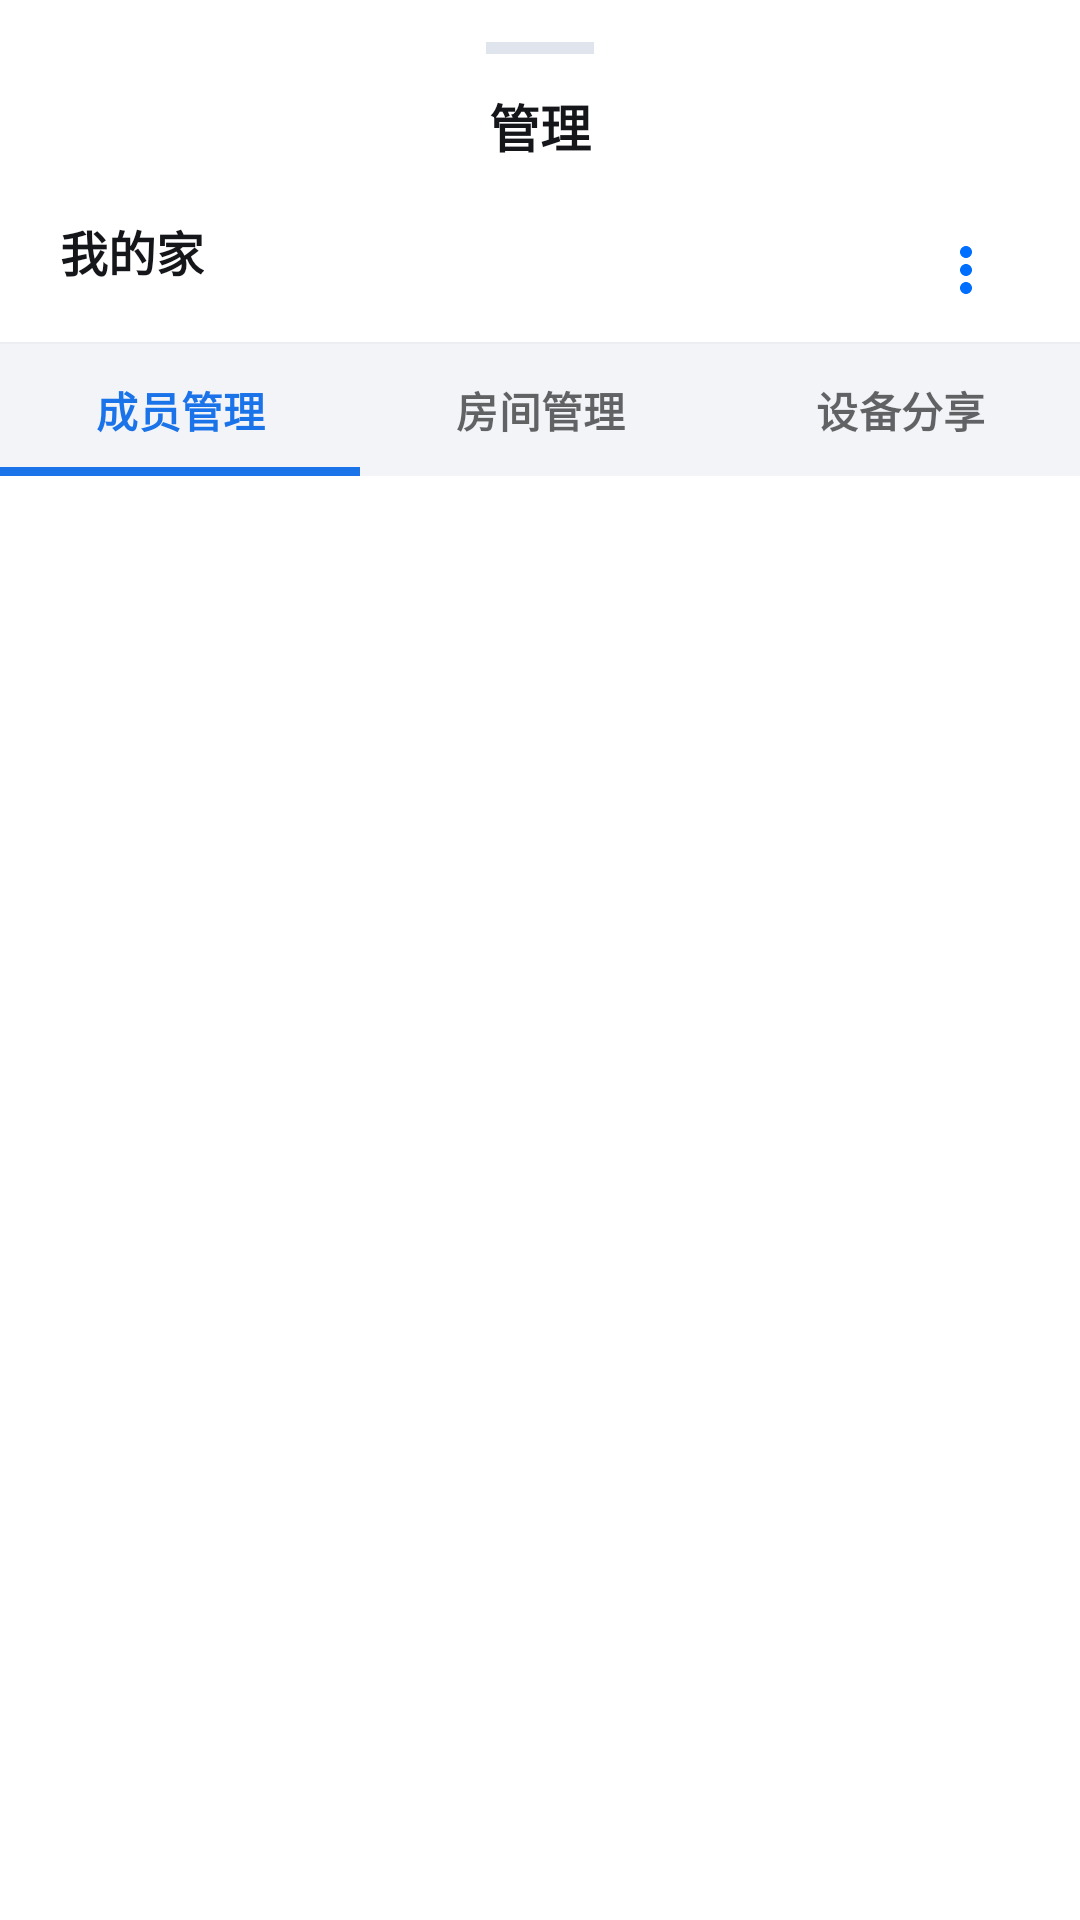

Write the Android layout XML for this screen, with the resource values it uses.
<!-- AndroidManifest.xml: application theme iot_Theme.Android -->
<!-- res/layout/iot_dialog_family_manage.xml -->
<?xml version="1.0" encoding="utf-8"?>
<LinearLayout xmlns:android="http://schemas.android.com/apk/res/android"
    xmlns:app="http://schemas.android.com/apk/res-auto"
    android:layout_width="match_parent"
    android:layout_height="match_parent"
    android:background="@drawable/iot_bg_bottom_sheet"
    android:orientation="vertical">

    <View
        android:layout_width="36dp"
        android:layout_height="4dp"
        android:layout_gravity="center_horizontal"
        android:layout_marginTop="14dp"
        android:background="#E0E4EC" />

    <RelativeLayout
        android:layout_width="match_parent"
        android:layout_height="48dp"
        android:paddingHorizontal="20dp">

        <TextView
            android:layout_width="wrap_content"
            android:layout_height="wrap_content"
            android:layout_centerInParent="true"
            android:text="@string/iot_manage"
            android:textColor="#15161A"
            android:textSize="17sp"
            android:textStyle="bold" />

    </RelativeLayout>

    <RelativeLayout
        android:layout_width="match_parent"
        android:layout_height="48dp"
        android:gravity="center_vertical"
        android:paddingHorizontal="20dp">

        <TextView
            android:id="@+id/iot_tvManageFamilyName"
            android:layout_width="wrap_content"
            android:layout_height="wrap_content"
            android:layout_alignParentStart="true"
            android:ellipsize="end"
            android:maxLines="1"
            android:text="@string/iot_my_home"
            android:textColor="#15161A"
            android:textSize="16sp"
            android:textStyle="bold" />

        <ImageButton
            android:id="@+id/iot_btnFamilyMore"
            android:layout_width="36dp"
            android:layout_height="36dp"
            android:layout_marginStart="10dp"
            android:layout_alignParentEnd="true"
            android:background="@drawable/iot_bg_manage_btn"
            android:contentDescription="@string/iot_more_actions"
            android:padding="6dp"
            android:src="@drawable/iot_ic_more_vert"
            android:tint="#006EFF" />

    </RelativeLayout>

    <View
        android:layout_width="match_parent"
        android:layout_height="0.5dp"
        android:background="#ECEEF2" />

    <com.google.android.material.tabs.TabLayout
        android:id="@+id/iot_tabLayout"
        android:layout_width="match_parent"
        android:layout_height="44dp"
        app:tabGravity="fill"
        app:tabMode="fixed"
        app:tabSelectedTextColor="#1A73E8"
        app:tabTextColor="#99000000"
        app:tabIndicatorColor="#1A73E8"
        app:tabIndicatorHeight="3dp"
        app:tabIndicatorGravity="bottom"
        app:tabRippleColor="#1A1A73E8"
        app:tabUnboundedRipple="false"
        app:tabPaddingStart="0dp"
        app:tabPaddingEnd="0dp"
        android:background="#F2F4F8"
        app:tabTextAppearance="@style/iot_SubTabTextAppearance">

        <com.google.android.material.tabs.TabItem
            android:layout_width="wrap_content"
            android:layout_height="match_parent"
            android:text="@string/iot_member_management" />

        <com.google.android.material.tabs.TabItem
            android:layout_width="wrap_content"
            android:layout_height="match_parent"
            android:text="@string/iot_room_manage_title" />

        <com.google.android.material.tabs.TabItem
            android:layout_width="wrap_content"
            android:layout_height="match_parent"
            android:text="@string/iot_device_share_title" />

    </com.google.android.material.tabs.TabLayout>

    <androidx.viewpager2.widget.ViewPager2
        android:id="@+id/iot_viewPager"
        android:layout_width="match_parent"
        android:layout_height="0dp"
        android:layout_weight="1" />

</LinearLayout>
<!-- resources referenced by this layout -->
<resources>
  <!-- drawable iot_bg_manage_btn (drawable) -->
  <?xml version="1.0" encoding="utf-8"?>
  <ripple xmlns:android="http://schemas.android.com/apk/res/android"
      android:color="#33006EFF">
      <item>
          <shape>
              <solid android:color="#FFFFFF" />
              <corners android:radius="12dp" />
          </shape>
      </item>
  </ripple>
  <!-- drawable iot_ic_more_vert (drawable) -->
  <?xml version="1.0" encoding="utf-8"?>
  <vector xmlns:android="http://schemas.android.com/apk/res/android"
      android:width="24dp"
      android:height="24dp"
      android:viewportWidth="24"
      android:viewportHeight="24">
      <path
          android:fillColor="@color/iot_gray_666666"
          android:pathData="M12,8c1.1,0 2,-0.9 2,-2s-0.9,-2 -2,-2 -2,0.9 -2,2 0.9,2 2,2zM12,10c-1.1,0 -2,0.9 -2,2s0.9,2 2,2 2,-0.9 2,-2 -0.9,-2 -2,-2zM12,16c-1.1,0 -2,0.9 -2,2s0.9,2 2,2 2,-0.9 2,-2 -0.9,-2 -2,-2z" />
  </vector>
  <string name="iot_device_share_title">设备分享</string>
  <string name="iot_manage">管理</string>
  <string name="iot_member_management">成员管理</string>
  <string name="iot_more_actions">更多操作</string>
  <string name="iot_my_home">我的家</string>
  <string name="iot_room_manage_title">房间管理</string>
  <style name="iot_SubTabTextAppearance" parent="TextAppearance.Design.Tab">
          <item name="android:textSize">14sp</item>
          <item name="android:textStyle">bold</item>
          <item name="android:letterSpacing">0.01</item>
          <item name="textAllCaps">false</item>
      </style>
  <style name="iot_Theme.Android" parent="Theme.MaterialComponents.DayNight.NoActionBar">
  
          <item name="colorPrimary">#1A73E8</item>
          <item name="colorPrimaryVariant">#1558B0</item>
          <item name="colorOnPrimary">@color/iot_white</item>
  
          <item name="colorSecondary">@color/iot_teal_200</item>
          <item name="colorSecondaryVariant">@color/iot_teal_700</item>
          <item name="colorOnSecondary">@color/iot_black</item>
  
          <item name="android:statusBarColor">?attr/colorPrimaryVariant</item>
  
      </style>
  <color name="iot_gray_666666">#666666</color>
  <color name="iot_white">#FFFFFFFF</color>
  <color name="iot_teal_200">#FF03DAC5</color>
  <color name="iot_teal_700">#FF018786</color>
  <color name="iot_black">#FF000000</color>
</resources>
